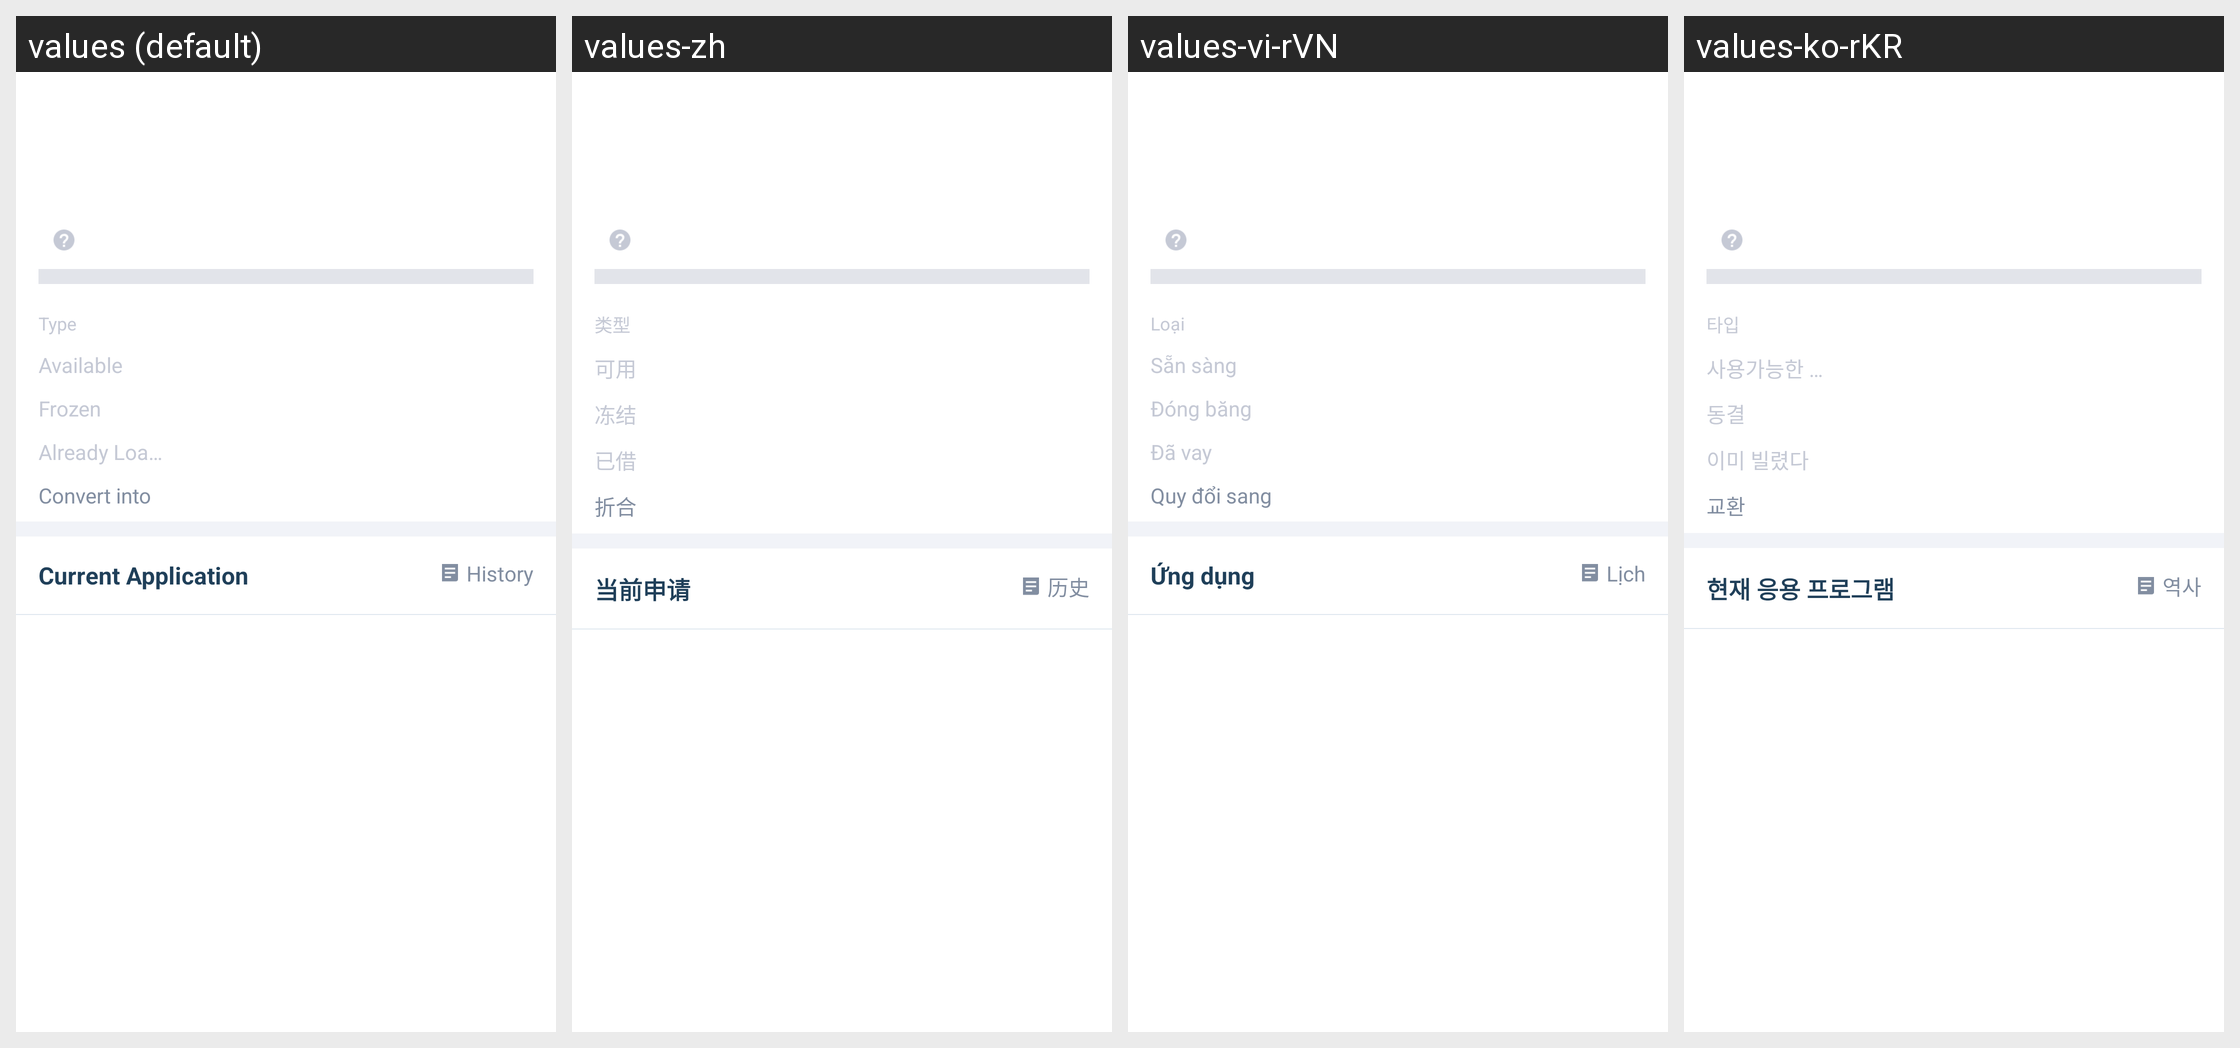

Strings drawn on this Android screen and how each of the app's shown locales translates them:
Android screen res/layout/activity_currency_lending_records.xml rendered under 4 locales, left to right: values (default), values-zh, values-vi-rVN, values-ko-rKR. Device: Nexus 5 (rendered at 1080×1920; each locale shown at half size, 540×960, under a caption strip naming it); theme AppTheme.
Other locales in the repository, not shown: values-es-rES, values-ja-rJP, values-zh-rTW.
Strings drawn on this screen, with the default value and each locale's value (text and hints the layout hard-codes, and strings that could not be matched under every locale, appear in the picture but are not listed):

contract_text_type
  values: Type
  values-zh: 类型
  values-vi-rVN: Loại
  values-ko-rKR: 타입

assets_text_available
  values: Available
  values-zh: 可用
  values-vi-rVN: Sẵn sàng
  values-ko-rKR: 사용가능한 금액

assets_text_freeze
  values: Frozen
  values-zh: 冻结
  values-vi-rVN: Đóng băng
  values-ko-rKR: 동결

leverage_have_borrowed
  values: Already Loaned
  values-zh: 已借
  values-vi-rVN: Đã vay
  values-ko-rKR: 이미 빌렸다

assets_text_equivalence
  values: Convert into
  values-zh: 折合
  values-vi-rVN: Quy đổi sang
  values-ko-rKR: 교환

asset_lever_current_application
  values: Current Application
  values-zh: 当前申请
  values-vi-rVN: Ứng dụng
  values-ko-rKR: 현재 응용 프로그램

asset_lever_history
  values: History
  values-zh: 历史
  values-vi-rVN: Lịch
  values-ko-rKR: 역사
